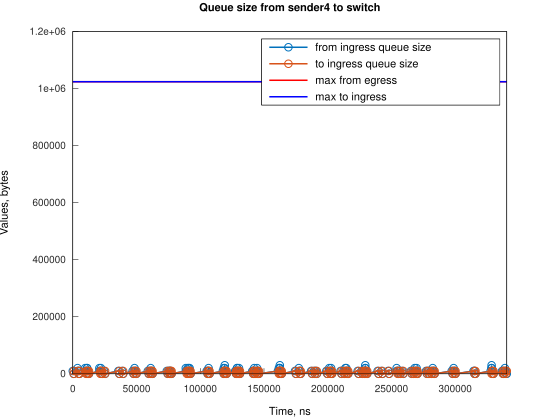

Values plotted in this chart, from the file beside it:
Time, from_ingress_queue_size, to_ingress_queue_size
0, 10000, nan
745.1, 0, 10000
749.1, 0, 0
3728, 10000, 0
3729, 20000, 0
4474, 10000, 10000
4478, 10000, 0
5219, 0, 10000
5223, 0, 0
9688, 10000, 0
9689, 20000, 0
10433, 10000, 10000
10438, 10000, 0
11177, 20000, 0
11178, 20000, 10000
11182, 20000, 0
11923, 10000, 10000
11927, 10000, 0
12668, 0, 10000
12672, 0, 0
20864, 10000, 0
20865, 20000, 0
21609, 10000, 10000
21614, 10000, 0
22028, 20000, 0
22354, 10000, 10000
22358, 10000, 0
23099, 0, 10000
23103, 0, 0
24592, 10000, 0
25337, 0, 10000
25343, 0, 0
35765, 10000, 0
36510, 0, 10000
36512, 0, 0
38749, 10000, 0
39494, 0, 10000
39499, 0, 0
46941, 10000, 0
47686, 0, 10000
47691, 0, 0
48430, 10000, 0
48431, 20000, 0
49175, 10000, 10000
49178, 10000, 0
49920, 0, 10000
49924, 0, 0
58865, 10000, 0
59610, 0, 10000
59616, 0, 0
60351, 10000, 0
61096, 0, 10000
61099, 0, 0
61100, 10000, 0
61101, 20000, 0
61845, 10000, 10000
61851, 10000, 0
62590, 0, 10000
62594, 0, 0
73766, 10000, 0
... 235 more rows
